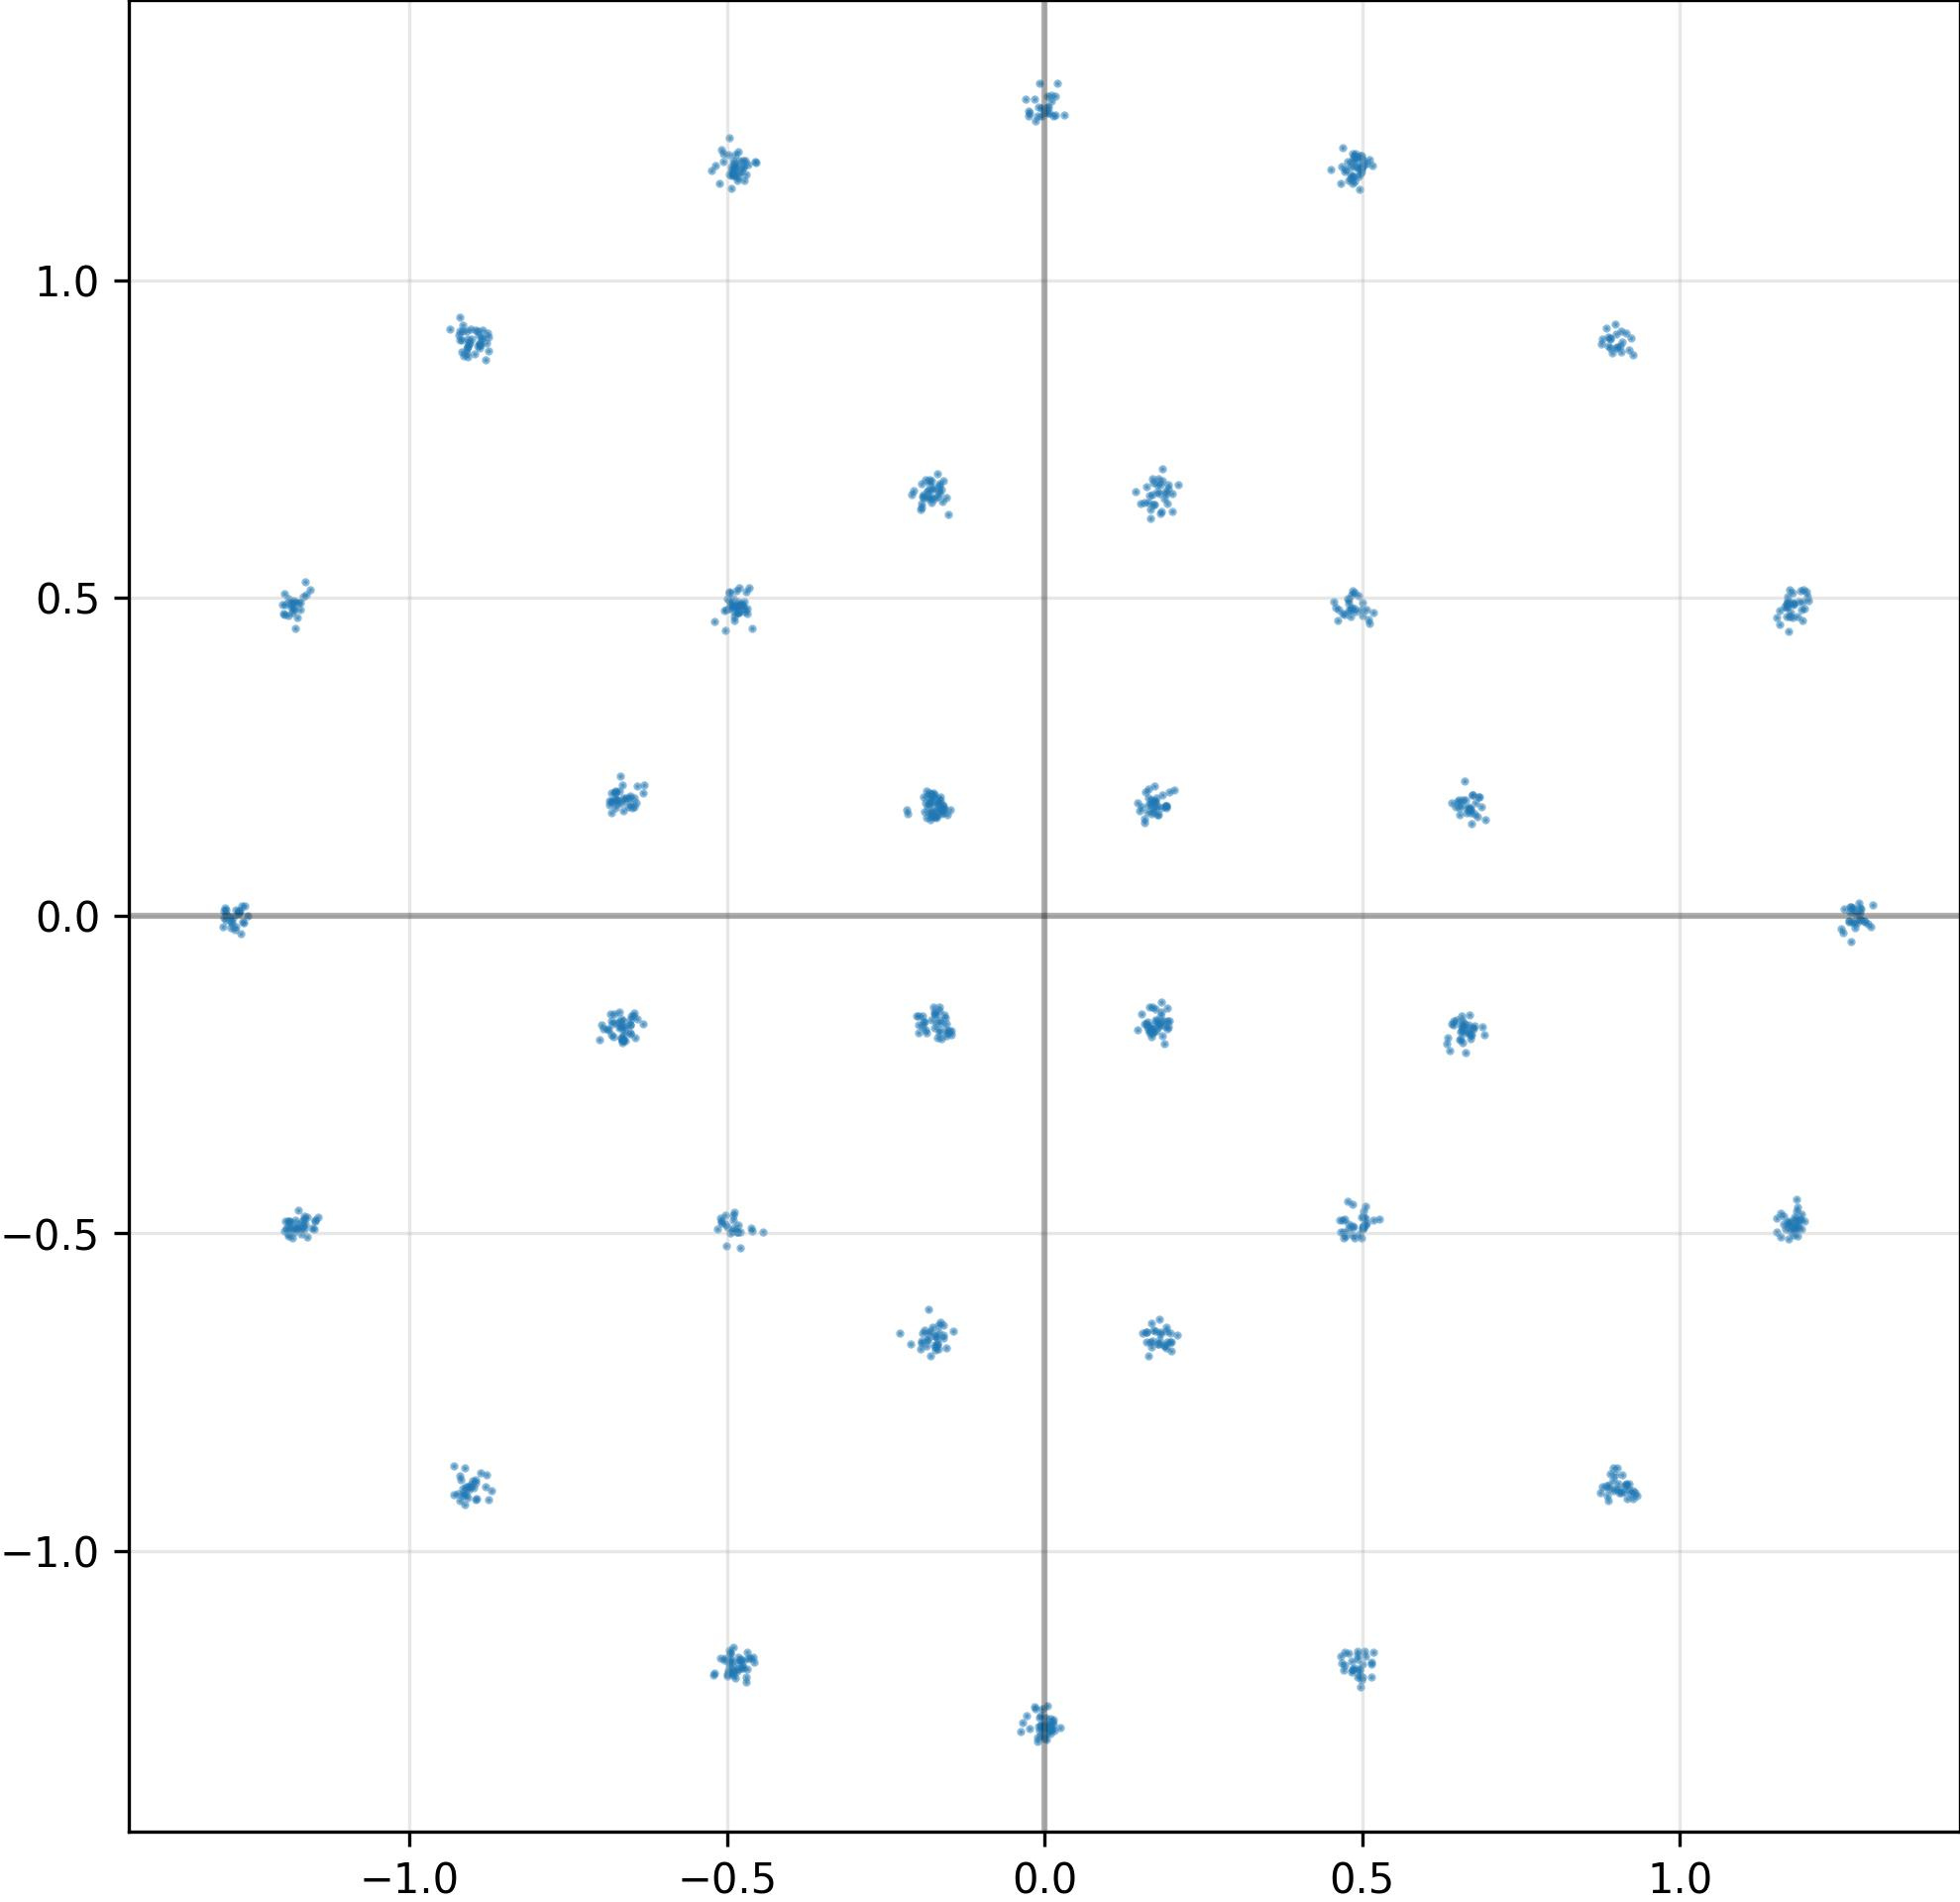

Values plotted in this chart, from the file beside it:
I, Q
-1.183831214904785156e+00, 4.922511875629425049e-01
-4.873605370521545410e-01, 4.877557158470153809e-01
-1.919805258512496948e-01, -1.570598185062408447e-01
-6.630914211273193359e-01, 1.650023460388183594e-01
8.907081484794616699e-01, 8.942167758941650391e-01
2.837085165083408356e-03, -1.276539802551269531e+00
-4.794991016387939453e-01, -4.972154200077056885e-01
1.919325888156890869e-01, 1.703056991100311279e-01
1.267682194709777832e+00, 1.350355613976716995e-02
-5.001896023750305176e-01, -4.892959892749786377e-01
-1.273495316505432129e+00, 9.858892299234867096e-03
-1.174806833267211914e+00, -4.848986566066741943e-01
9.029073715209960938e-01, -8.944904208183288574e-01
1.195662856101989746e+00, -4.802267253398895264e-01
-4.879969060420989990e-01, -4.914157986640930176e-01
4.828445911407470703e-01, -1.172626256942749023e+00
1.740557700395584106e-01, -1.647632718086242676e-01
1.579580157995223999e-01, 1.948968470096588135e-01
4.981289505958557129e-01, -4.741286635398864746e-01
4.840302467346191406e-01, 5.107188820838928223e-01
1.257436037063598633e+00, -2.679884992539882660e-02
8.880559802055358887e-01, -8.957924842834472656e-01
-4.941634833812713623e-01, -4.991942942142486572e-01
-4.751755595207214355e-01, 1.188932538032531738e+00
-1.688207983970642090e-01, 6.590768098831176758e-01
1.185745358467102051e+00, 4.947704374790191650e-01
-6.750951409339904785e-01, 1.835276633501052856e-01
-1.261088371276855469e+00, -1.090215519070625305e-02
-1.179812669754028320e+00, -4.793203473091125488e-01
-1.178525567054748535e+00, -4.917235076427459717e-01
1.164697766304016113e+00, 4.861708283424377441e-01
6.464259028434753418e-01, 1.706472933292388916e-01
-5.255745258182287216e-03, 1.258778095245361328e+00
-2.149967551231384277e-01, 1.606748253107070923e-01
1.170142054557800293e+00, 4.471340477466583252e-01
9.195215106010437012e-01, -8.945387005805969238e-01
-1.716945916414260864e-01, -6.614470481872558594e-01
-1.675909757614135742e-01, -6.559348106384277344e-01
9.165472984313964844e-01, -9.177595973014831543e-01
-1.160994648933410645e+00, -4.749050736427307129e-01
4.948902130126953125e-01, -1.194327592849731445e+00
-4.903102517127990723e-01, -1.194318294525146484e+00
-1.254519462585449219e+00, -1.331260718870908022e-04
1.725318431854248047e-01, 1.788894236087799072e-01
4.983868002891540527e-01, 4.815216064453125000e-01
-1.595690548419952393e-01, -6.595031023025512695e-01
-1.169402241706848145e+00, -4.806232452392578125e-01
4.991829097270965576e-01, 1.171550869941711426e+00
4.988763332366943359e-01, 1.179757237434387207e+00
1.675507724285125732e-01, -6.406111717224121094e-01
4.859723150730133057e-01, 1.193057656288146973e+00
-6.633103489875793457e-01, 1.855531781911849976e-01
-9.201675057411193848e-01, 9.052332639694213867e-01
-1.656301021575927734e-01, -1.791690587997436523e-01
1.173493981361389160e+00, -4.965735673904418945e-01
-4.775327742099761963e-01, 1.170942902565002441e+00
-5.002821087837219238e-01, -1.196730017662048340e+00
1.268438935279846191e+00, 1.314289309084415436e-02
4.987502992153167725e-01, 1.175885558128356934e+00
4.947031438350677490e-01, 1.174316525459289551e+00
... 964 more rows
